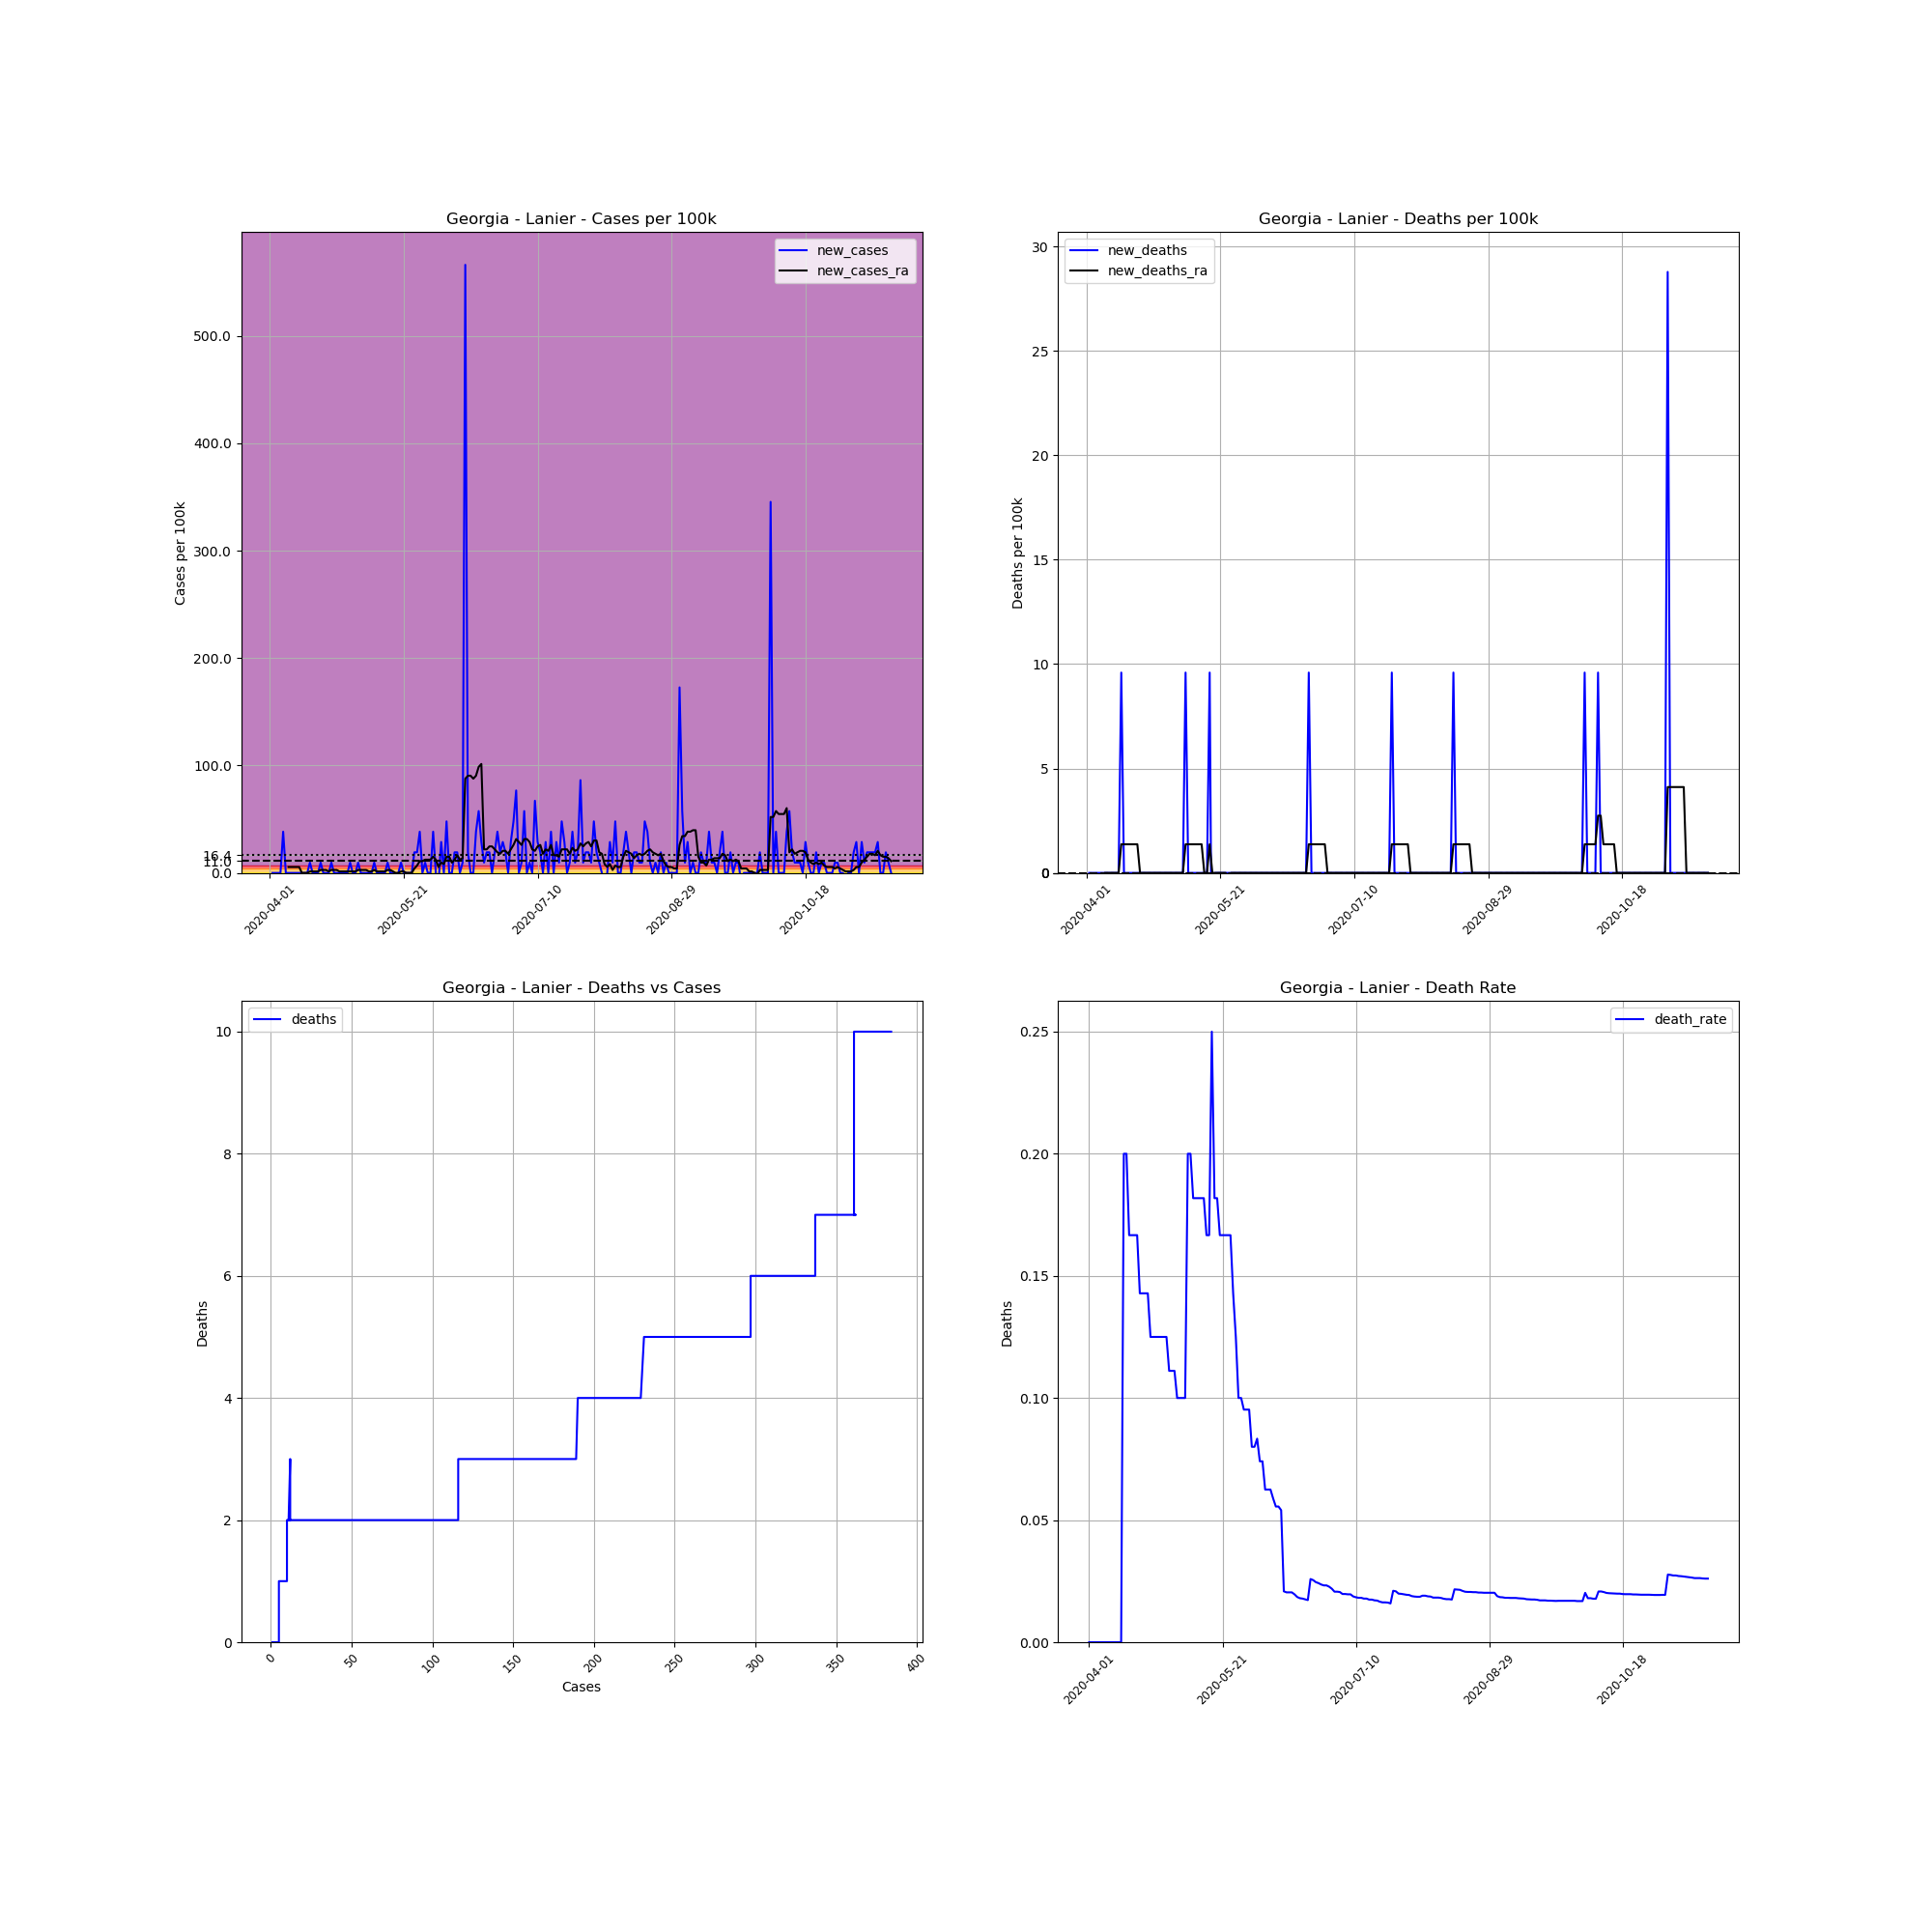

Data behind this chart, as committed beside it:
, date, county, state, fips, cases, deaths, COUNTY, STNAME, CTYNAME, POPESTIMATE2019, cases_per_100k, deaths_per_100k, death_rate, new_cases, new_deaths, new_cases_ra, new_deaths_ra
520253, 2020-04-01, Lanier, Georgia, 13173, 1, 0, 173, Georgia, Lanier, 10423, 9.594, 0.0, 0.0, , , , 
520254, 2020-04-02, Lanier, Georgia, 13173, 1, 0, 173, Georgia, Lanier, 10423, 9.594, 0.0, 0.0, 0.0, 0.0, , 
520255, 2020-04-03, Lanier, Georgia, 13173, 1, 0, 173, Georgia, Lanier, 10423, 9.594, 0.0, 0.0, 0.0, 0.0, , 
520256, 2020-04-04, Lanier, Georgia, 13173, 1, 0, 173, Georgia, Lanier, 10423, 9.594, 0.0, 0.0, 0.0, 0.0, , 
520257, 2020-04-05, Lanier, Georgia, 13173, 1, 0, 173, Georgia, Lanier, 10423, 9.594, 0.0, 0.0, 0.0, 0.0, , 
520258, 2020-04-06, Lanier, Georgia, 13173, 5, 0, 173, Georgia, Lanier, 10423, 47.97, 0.0, 0.0, 38.38, 0.0, , 
520259, 2020-04-07, Lanier, Georgia, 13173, 5, 0, 173, Georgia, Lanier, 10423, 47.97, 0.0, 0.0, 0.0, 0.0, , 
520260, 2020-04-08, Lanier, Georgia, 13173, 5, 0, 173, Georgia, Lanier, 10423, 47.97, 0.0, 0.0, 0.0, 0.0, 5.482, 0.0
520261, 2020-04-09, Lanier, Georgia, 13173, 5, 0, 173, Georgia, Lanier, 10423, 47.97, 0.0, 0.0, 0.0, 0.0, 5.482, 0.0
520262, 2020-04-10, Lanier, Georgia, 13173, 5, 0, 173, Georgia, Lanier, 10423, 47.97, 0.0, 0.0, 0.0, 0.0, 5.482, 0.0
520263, 2020-04-11, Lanier, Georgia, 13173, 5, 0, 173, Georgia, Lanier, 10423, 47.97, 0.0, 0.0, 0.0, 0.0, 5.482, 0.0
520264, 2020-04-12, Lanier, Georgia, 13173, 5, 0, 173, Georgia, Lanier, 10423, 47.97, 0.0, 0.0, 0.0, 0.0, 5.482, 0.0
520265, 2020-04-13, Lanier, Georgia, 13173, 5, 0, 173, Georgia, Lanier, 10423, 47.97, 0.0, 0.0, 0.0, 0.0, 0.0, 0.0
520266, 2020-04-14, Lanier, Georgia, 13173, 5, 1, 173, Georgia, Lanier, 10423, 47.97, 9.594, 0.2, 0.0, 9.594, 0.0, 1.371
520267, 2020-04-15, Lanier, Georgia, 13173, 5, 1, 173, Georgia, Lanier, 10423, 47.97, 9.594, 0.2, 0.0, 0.0, 0.0, 1.371
520268, 2020-04-16, Lanier, Georgia, 13173, 6, 1, 173, Georgia, Lanier, 10423, 57.57, 9.594, 0.1667, 9.594, 0.0, 1.371, 1.371
520269, 2020-04-17, Lanier, Georgia, 13173, 6, 1, 173, Georgia, Lanier, 10423, 57.57, 9.594, 0.1667, 0.0, 0.0, 1.371, 1.371
520270, 2020-04-18, Lanier, Georgia, 13173, 6, 1, 173, Georgia, Lanier, 10423, 57.57, 9.594, 0.1667, 0.0, 0.0, 1.371, 1.371
520271, 2020-04-19, Lanier, Georgia, 13173, 6, 1, 173, Georgia, Lanier, 10423, 57.57, 9.594, 0.1667, 0.0, 0.0, 1.371, 1.371
520272, 2020-04-20, Lanier, Georgia, 13173, 7, 1, 173, Georgia, Lanier, 10423, 67.16, 9.594, 0.1429, 9.594, 0.0, 2.741, 1.371
520273, 2020-04-21, Lanier, Georgia, 13173, 7, 1, 173, Georgia, Lanier, 10423, 67.16, 9.594, 0.1429, 0.0, 0.0, 2.741, 0.0
520274, 2020-04-22, Lanier, Georgia, 13173, 7, 1, 173, Georgia, Lanier, 10423, 67.16, 9.594, 0.1429, 0.0, 0.0, 2.741, 0.0
520275, 2020-04-23, Lanier, Georgia, 13173, 7, 1, 173, Georgia, Lanier, 10423, 67.16, 9.594, 0.1429, 0.0, 0.0, 1.371, 0.0
520276, 2020-04-24, Lanier, Georgia, 13173, 8, 1, 173, Georgia, Lanier, 10423, 76.75, 9.594, 0.125, 9.594, 0.0, 2.741, 0.0
520277, 2020-04-25, Lanier, Georgia, 13173, 8, 1, 173, Georgia, Lanier, 10423, 76.75, 9.594, 0.125, 0.0, 0.0, 2.741, 0.0
520278, 2020-04-26, Lanier, Georgia, 13173, 8, 1, 173, Georgia, Lanier, 10423, 76.75, 9.594, 0.125, 0.0, 0.0, 2.741, 0.0
520279, 2020-04-27, Lanier, Georgia, 13173, 8, 1, 173, Georgia, Lanier, 10423, 76.75, 9.594, 0.125, 0.0, 0.0, 1.371, 0.0
520280, 2020-04-28, Lanier, Georgia, 13173, 8, 1, 173, Georgia, Lanier, 10423, 76.75, 9.594, 0.125, 0.0, 0.0, 1.371, 0.0
520281, 2020-04-29, Lanier, Georgia, 13173, 8, 1, 173, Georgia, Lanier, 10423, 76.75, 9.594, 0.125, 0.0, 0.0, 1.371, 0.0
520282, 2020-04-30, Lanier, Georgia, 13173, 8, 1, 173, Georgia, Lanier, 10423, 76.75, 9.594, 0.125, 0.0, 0.0, 1.371, 0.0
520283, 2020-05-01, Lanier, Georgia, 13173, 9, 1, 173, Georgia, Lanier, 10423, 86.35, 9.594, 0.1111, 9.594, 0.0, 1.371, 0.0
520284, 2020-05-02, Lanier, Georgia, 13173, 9, 1, 173, Georgia, Lanier, 10423, 86.35, 9.594, 0.1111, 0.0, 0.0, 1.371, 0.0
520285, 2020-05-03, Lanier, Georgia, 13173, 9, 1, 173, Georgia, Lanier, 10423, 86.35, 9.594, 0.1111, 0.0, 0.0, 1.371, 0.0
520286, 2020-05-04, Lanier, Georgia, 13173, 10, 1, 173, Georgia, Lanier, 10423, 95.94, 9.594, 0.1, 9.594, 0.0, 2.741, 0.0
520287, 2020-05-05, Lanier, Georgia, 13173, 10, 1, 173, Georgia, Lanier, 10423, 95.94, 9.594, 0.1, 0.0, 0.0, 2.741, 0.0
520288, 2020-05-06, Lanier, Georgia, 13173, 10, 1, 173, Georgia, Lanier, 10423, 95.94, 9.594, 0.1, 0.0, 0.0, 2.741, 0.0
520289, 2020-05-07, Lanier, Georgia, 13173, 10, 1, 173, Georgia, Lanier, 10423, 95.94, 9.594, 0.1, 0.0, 0.0, 2.741, 0.0
520290, 2020-05-08, Lanier, Georgia, 13173, 10, 2, 173, Georgia, Lanier, 10423, 95.94, 19.19, 0.2, 0.0, 9.594, 1.371, 1.371
520291, 2020-05-09, Lanier, Georgia, 13173, 10, 2, 173, Georgia, Lanier, 10423, 95.94, 19.19, 0.2, 0.0, 0.0, 1.371, 1.371
520292, 2020-05-10, Lanier, Georgia, 13173, 11, 2, 173, Georgia, Lanier, 10423, 105.5, 19.19, 0.1818, 9.594, 0.0, 2.741, 1.371
520293, 2020-05-11, Lanier, Georgia, 13173, 11, 2, 173, Georgia, Lanier, 10423, 105.5, 19.19, 0.1818, 0.0, 0.0, 1.371, 1.371
520294, 2020-05-12, Lanier, Georgia, 13173, 11, 2, 173, Georgia, Lanier, 10423, 105.5, 19.19, 0.1818, 0.0, 0.0, 1.371, 1.371
520295, 2020-05-13, Lanier, Georgia, 13173, 11, 2, 173, Georgia, Lanier, 10423, 105.5, 19.19, 0.1818, 0.0, 0.0, 1.371, 1.371
520296, 2020-05-14, Lanier, Georgia, 13173, 11, 2, 173, Georgia, Lanier, 10423, 105.5, 19.19, 0.1818, 0.0, 0.0, 1.371, 1.371
520297, 2020-05-15, Lanier, Georgia, 13173, 12, 2, 173, Georgia, Lanier, 10423, 115.1, 19.19, 0.1667, 9.594, 0.0, 2.741, 0.0
520298, 2020-05-16, Lanier, Georgia, 13173, 12, 2, 173, Georgia, Lanier, 10423, 115.1, 19.19, 0.1667, 0.0, 0.0, 2.741, 0.0
520299, 2020-05-17, Lanier, Georgia, 13173, 12, 3, 173, Georgia, Lanier, 10423, 115.1, 28.78, 0.25, 0.0, 9.594, 1.371, 1.371
520300, 2020-05-18, Lanier, Georgia, 13173, 11, 2, 173, Georgia, Lanier, 10423, 105.5, 19.19, 0.1818, -9.594, -9.594, 0.0, 0.0
520301, 2020-05-19, Lanier, Georgia, 13173, 11, 2, 173, Georgia, Lanier, 10423, 105.5, 19.19, 0.1818, 0.0, 0.0, 0.0, 0.0
520302, 2020-05-20, Lanier, Georgia, 13173, 12, 2, 173, Georgia, Lanier, 10423, 115.1, 19.19, 0.1667, 9.594, 0.0, 1.371, 0.0
520303, 2020-05-21, Lanier, Georgia, 13173, 12, 2, 173, Georgia, Lanier, 10423, 115.1, 19.19, 0.1667, 0.0, 0.0, 1.371, 0.0
520304, 2020-05-22, Lanier, Georgia, 13173, 12, 2, 173, Georgia, Lanier, 10423, 115.1, 19.19, 0.1667, 0.0, 0.0, 0.0, 0.0
520305, 2020-05-23, Lanier, Georgia, 13173, 12, 2, 173, Georgia, Lanier, 10423, 115.1, 19.19, 0.1667, 0.0, 0.0, 0.0, 0.0
520306, 2020-05-24, Lanier, Georgia, 13173, 12, 2, 173, Georgia, Lanier, 10423, 115.1, 19.19, 0.1667, 0.0, 0.0, 0.0, -1.371
520307, 2020-05-25, Lanier, Georgia, 13173, 14, 2, 173, Georgia, Lanier, 10423, 134.3, 19.19, 0.1429, 19.19, 0.0, 4.112, 0.0
520308, 2020-05-26, Lanier, Georgia, 13173, 16, 2, 173, Georgia, Lanier, 10423, 153.5, 19.19, 0.125, 19.19, 0.0, 6.853, 0.0
520309, 2020-05-27, Lanier, Georgia, 13173, 20, 2, 173, Georgia, Lanier, 10423, 191.9, 19.19, 0.1, 38.38, 0.0, 10.96, 0.0
520310, 2020-05-28, Lanier, Georgia, 13173, 20, 2, 173, Georgia, Lanier, 10423, 191.9, 19.19, 0.1, 0.0, 0.0, 10.96, 0.0
520311, 2020-05-29, Lanier, Georgia, 13173, 21, 2, 173, Georgia, Lanier, 10423, 201.5, 19.19, 0.09524, 9.594, 0.0, 12.34, 0.0
520312, 2020-05-30, Lanier, Georgia, 13173, 21, 2, 173, Georgia, Lanier, 10423, 201.5, 19.19, 0.09524, 0.0, 0.0, 12.34, 0.0
... 173 more rows
